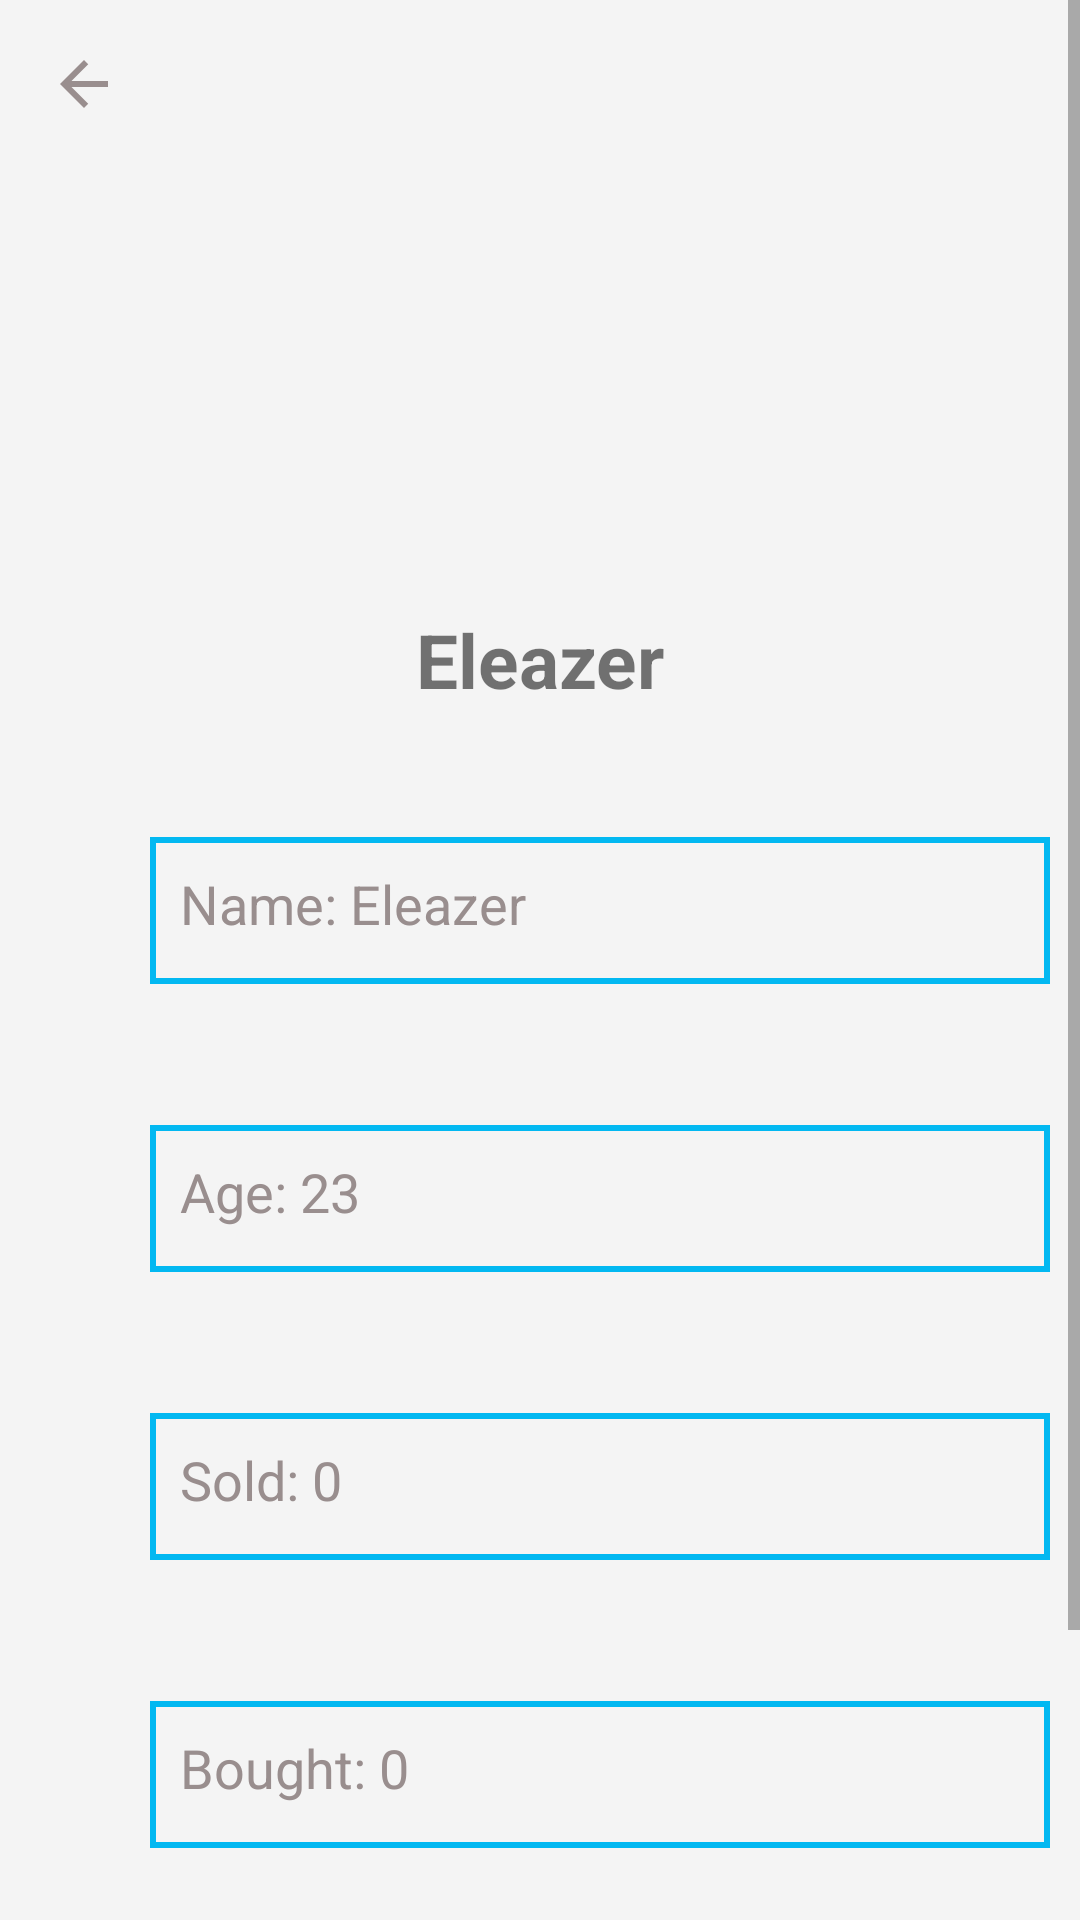

The Android layout XML behind this screen, and the referenced resources:
<!-- AndroidManifest.xml: application theme Theme.BoxAndGo -->
<!-- res/layout/activity_profile.xml -->
<?xml version="1.0" encoding="utf-8"?>
<androidx.constraintlayout.widget.ConstraintLayout xmlns:android="http://schemas.android.com/apk/res/android"
    xmlns:app="http://schemas.android.com/apk/res-auto"
    xmlns:tools="http://schemas.android.com/tools"
    android:layout_width="match_parent"
    android:layout_height="match_parent"
    android:background="#F4F4F4F4"
    tools:context=".Profile">

    <ScrollView
        android:layout_width="match_parent"
        android:layout_height="match_parent"
        app:layout_constraintStart_toStartOf="parent"
        app:layout_constraintTop_toTopOf="parent">


        <LinearLayout
            android:layout_width="match_parent"
            android:layout_height="wrap_content"
            android:orientation="vertical">

            <ImageView
                android:id="@+id/imageView2"
                android:layout_width="wrap_content"
                android:layout_height="wrap_content"
                android:layout_marginStart="16dp"
                android:layout_marginTop="16dp"
                android:background="@null"
                app:srcCompat="@drawable/ic_baseline_arrow_back_24" />


            <ImageView
                android:id="@+id/imageView5"
                android:layout_width="249dp"
                android:layout_height="159dp"
                android:layout_marginStart="68dp"
                app:srcCompat="@drawable/profile_photo" />

            <TextView
                android:id="@+id/textView8"
                android:layout_width="match_parent"
                android:layout_height="29dp"
                android:layout_marginTop="4dp"
                android:text="Eleazer"
                android:textAlignment="center"
                android:textSize="25dp"
                android:textStyle="bold" />

            <TextView
                android:id="@+id/textViewProfile1"
                android:layout_width="300dp"
                android:layout_height="49dp"
                android:layout_marginStart="50dp"
                android:layout_marginTop="47dp"
                android:layout_marginEnd="85dp"
                android:background="@drawable/border"
                android:inputType="textPersonName"
                android:paddingStart="10dp"
                android:paddingTop="10dp"
                android:text="Name: Eleazer"
                android:textColor="#998E8E"
                android:textSize="18dp" />

            <TextView
                android:id="@+id/textViewProfile2"
                android:layout_width="300dp"
                android:layout_height="49dp"
                android:layout_marginStart="50dp"
                android:layout_marginTop="47dp"
                android:layout_marginEnd="85dp"
                android:background="@drawable/border"
                android:inputType="textPersonName"
                android:paddingStart="10dp"
                android:paddingTop="10dp"
                android:text="Age: 23"
                android:textColor="#998E8E"
                android:textSize="18dp" />

            <TextView
                android:id="@+id/textViewProfile3"
                android:layout_width="300dp"
                android:layout_height="49dp"
                android:layout_marginStart="50dp"
                android:layout_marginTop="47dp"
                android:layout_marginEnd="85dp"
                android:background="@drawable/border"
                android:inputType="textPersonName"
                android:paddingStart="10dp"
                android:paddingTop="10dp"
                android:text="Sold: 0"
                android:textColor="#998E8E"
                android:textSize="18dp" />

            <TextView
                android:id="@+id/textViewProfile4"
                android:layout_width="300dp"
                android:layout_height="49dp"
                android:layout_marginStart="50dp"
                android:layout_marginTop="47dp"
                android:layout_marginEnd="85dp"
                android:background="@drawable/border"
                android:inputType="textPersonName"
                android:paddingStart="10dp"
                android:paddingTop="10dp"
                android:text="Bought: 0"
                android:textColor="#998E8E"
                android:textSize="18dp" />

            <Button
                android:id="@+id/buttonProfile"
                android:layout_width="218dp"
                android:layout_height="48dp"
                android:layout_marginStart="95dp"
                android:layout_marginTop="50dp"
                android:layout_marginEnd="173dp"
                android:layout_marginBottom="40dp"
                android:text="Delete Account" />

        </LinearLayout>
    </ScrollView>

</androidx.constraintlayout.widget.ConstraintLayout>
<!-- resources referenced by this layout -->
<resources>
  <!-- drawable border (drawable) -->
  <?xml version="1.0" encoding="utf-8"?>
  <shape xmlns:android="http://schemas.android.com/apk/res/android" android:shape="rectangle" >
  
      <stroke
          android:width="2dp"
          android:color="#02B8F1"/>
  </shape>
  <!-- drawable ic_baseline_arrow_back_24 (drawable) -->
  <vector android:height="24dp" android:tint="#998E8E"
      android:viewportHeight="24" android:viewportWidth="24"
      android:width="24dp" xmlns:android="http://schemas.android.com/apk/res/android">
      <path android:fillColor="@android:color/white" android:pathData="M20,11H7.83l5.59,-5.59L12,4l-8,8 8,8 1.41,-1.41L7.83,13H20v-2z"/>
  </vector>
  <style name="Theme.BoxAndGo" parent="Theme.MaterialComponents.DayNight.NoActionBar">
          
          <item name="colorPrimary">@color/soft_blue</item>
          <item name="colorPrimaryVariant">@color/soft_blue</item>
          <item name="colorOnPrimary">@color/white</item>
          
          <item name="colorSecondary">@color/teal_200</item>
          <item name="colorSecondaryVariant">@color/teal_700</item>
          <item name="colorOnSecondary">@color/black</item>
          
          <item name="android:statusBarColor" tools:targetApi="l">?attr/colorPrimaryVariant</item>
          
  
  
          
  
      </style>
  <color name="soft_blue">#02B8F1</color>
  <color name="white">#FFFFFFFF</color>
  <color name="teal_200">#FF03DAC5</color>
  <color name="teal_700">#FF018786</color>
  <color name="black">#FF000000</color>
</resources>
